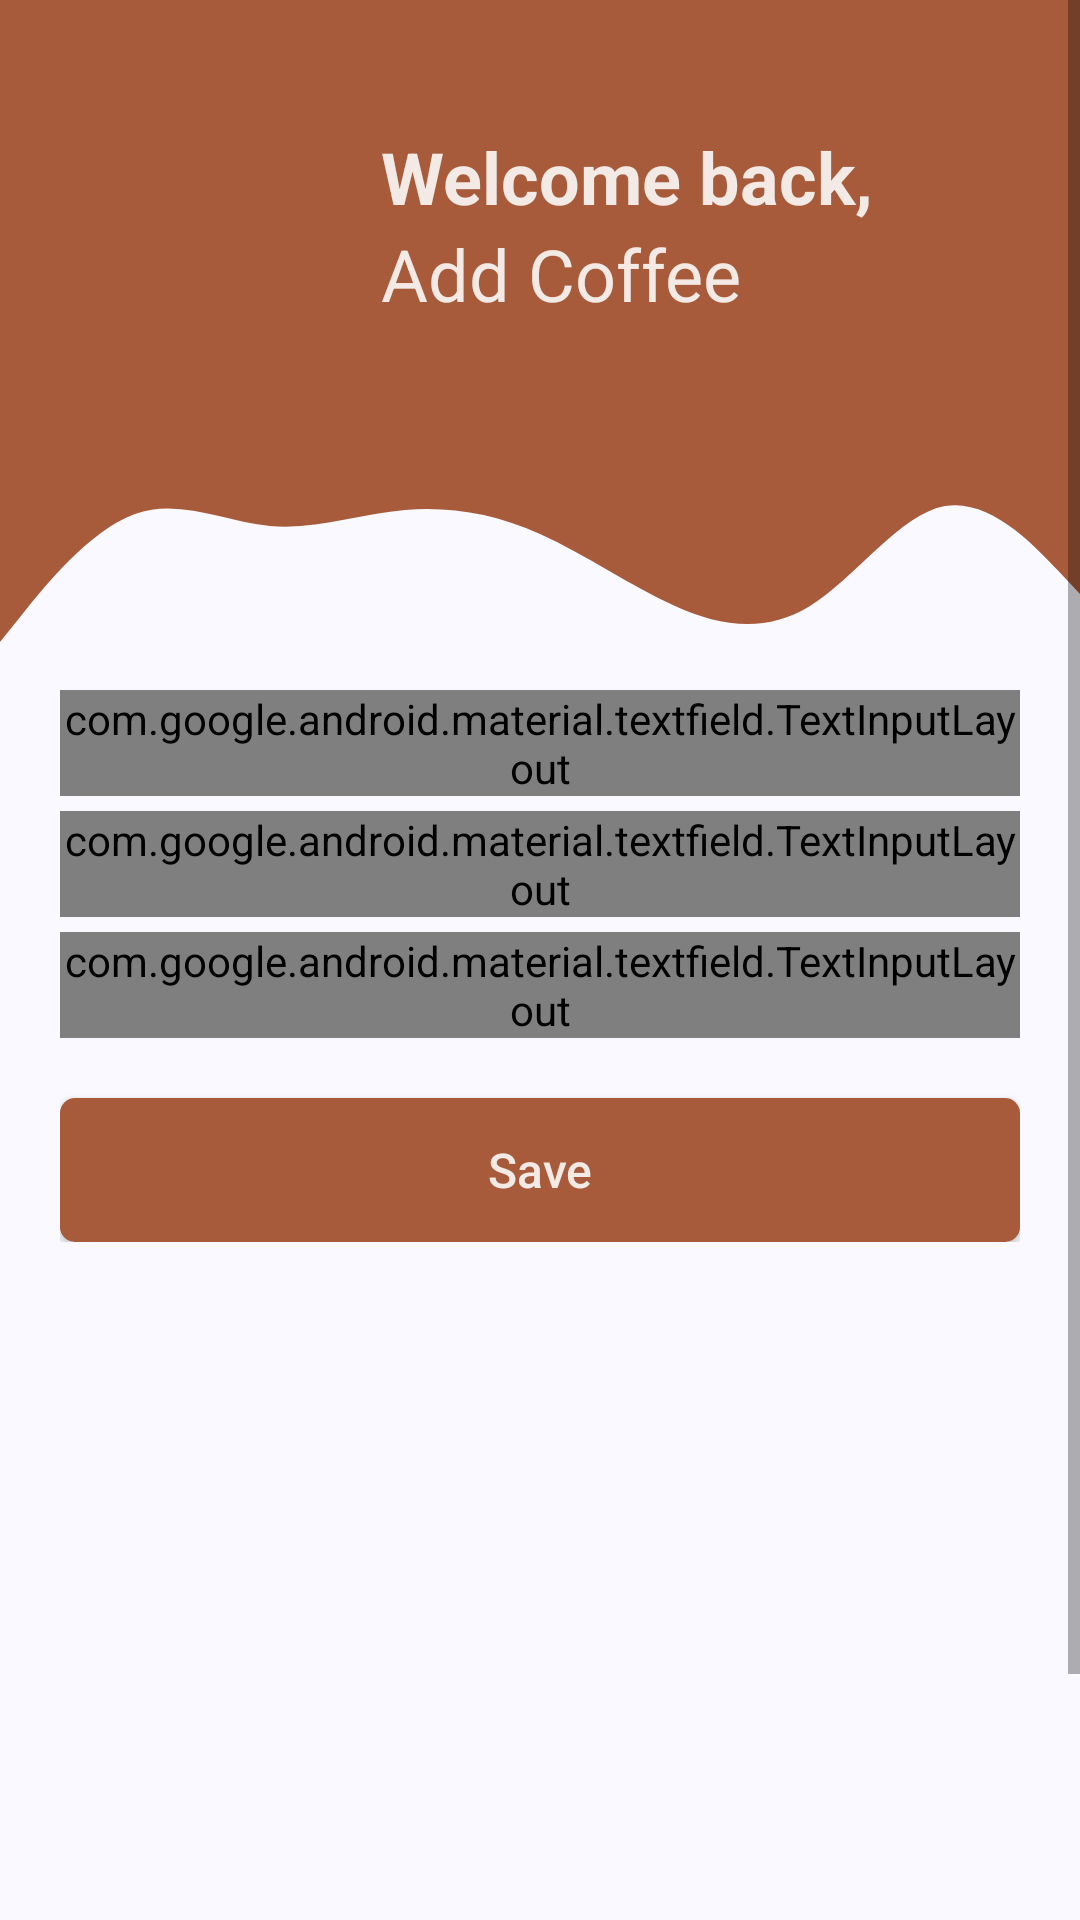

The Android layout XML behind this screen, and the referenced resources:
<!-- AndroidManifest.xml: application theme AppTheme -->
<!-- res/layout/activity_add_coffee.xml -->
<?xml version="1.0" encoding="utf-8"?>
<ScrollView xmlns:android="http://schemas.android.com/apk/res/android"
    xmlns:tools="http://schemas.android.com/tools"
    android:layout_width="match_parent"
    android:layout_height="match_parent"
    android:background="?attr/background_color">

    <LinearLayout
        android:layout_width="match_parent"
        android:layout_height="wrap_content"
        android:orientation="vertical"
        android:paddingBottom="300dp"
        tools:context=".activities.AddCoffeeActivity">

        <RelativeLayout
            android:layout_width="match_parent"
            android:layout_height="wrap_content"
            tools:context=".activities.AddCoffeeActivity">

            <View
                android:layout_width="match_parent"
                android:layout_height="150dp"
                android:layout_alignParentTop="true"
                android:background="#a75b3b" />

            <ImageView
                android:id="@+id/image"
                android:layout_width="100dp"
                android:layout_height="100dp"
                android:layout_alignParentStart="true"
                android:layout_centerVertical="true"
                android:layout_marginStart="7dp"
                android:contentDescription="@string/order_coffee_image"
                android:src="@drawable/ic_cup" />

            <LinearLayout
                android:layout_width="wrap_content"
                android:layout_height="wrap_content"
                android:layout_centerVertical="true"
                android:layout_marginStart="20dp"
                android:layout_marginBottom="10dp"
                android:layout_toEndOf="@id/image"
                android:orientation="vertical">

                <TextView
                    android:layout_width="wrap_content"
                    android:layout_height="wrap_content"
                    android:gravity="start"
                    android:text="@string/welcome_back_add_screen"
                    android:textColor="?attr/header_text_color"
                    android:textSize="24sp"
                    android:textStyle="bold" />

                <TextView
                    android:id="@+id/add_activity_title"
                    android:layout_width="wrap_content"
                    android:layout_height="wrap_content"
                    android:gravity="start"
                    android:text="@string/add_coffee_add_screen"
                    android:textColor="?attr/header_text_color"
                    android:textSize="24sp" />

            </LinearLayout>
        </RelativeLayout>

        <ImageView
            android:id="@+id/coffee_image_up"
            android:layout_width="match_parent"
            android:layout_height="wrap_content"
            android:adjustViewBounds="true"
            android:contentDescription="@string/order_coffee_image"
            android:scaleType="centerCrop"
            android:src="@drawable/ic_up_background" />

        <LinearLayout
            android:layout_width="match_parent"
            android:layout_height="match_parent"
            android:layout_marginStart="10dp"
            android:layout_marginEnd="10dp"
            android:orientation="vertical"
            android:paddingStart="10dp"
            android:paddingEnd="10dp"
            android:paddingBottom="20dp">

            <com.google.android.material.textfield.TextInputLayout
                android:id="@+id/input_1"
                style="@style/Widget.MaterialComponents.TextInputLayout.OutlinedBox"
                android:layout_width="match_parent"
                android:layout_height="wrap_content"
                android:hint="@string/coffee_name"
                android:textColorHint="?attr/hint_text_color">

                <com.google.android.material.textfield.TextInputEditText
                    android:id="@+id/coffee_name"
                    android:layout_width="match_parent"
                    android:layout_height="wrap_content"
                    android:backgroundTint="#A75B3B"
                    android:inputType="text"
                    android:maxLength="20"
                    android:textColor="?attr/text_color"
                    android:textSize="16sp"
                    tools:targetApi="lollipop" />
            </com.google.android.material.textfield.TextInputLayout>

            <com.google.android.material.textfield.TextInputLayout
                android:id="@+id/input_2"
                style="@style/Widget.MaterialComponents.TextInputLayout.OutlinedBox"
                android:layout_width="match_parent"
                android:layout_height="wrap_content"
                android:layout_marginTop="5dp"
                android:layout_marginBottom="5dp"
                android:hint="@string/coffee_description"
                android:textColorHint="?attr/hint_text_color">

                <com.google.android.material.textfield.TextInputEditText
                    android:id="@+id/coffee_description"
                    android:layout_width="match_parent"
                    android:layout_height="wrap_content"
                    android:backgroundTint="#A75B3B"
                    android:inputType="textMultiLine"
                    android:maxLength="100"
                    android:textColor="?attr/text_color"
                    android:textSize="16sp"
                    tools:targetApi="lollipop" />
            </com.google.android.material.textfield.TextInputLayout>

            <com.google.android.material.textfield.TextInputLayout
                android:id="@+id/input_3"
                style="@style/Widget.MaterialComponents.TextInputLayout.OutlinedBox"
                android:layout_width="match_parent"
                android:layout_height="wrap_content"
                android:hint="@string/coffee_price"
                android:textColorHint="?attr/hint_text_color">

                <com.google.android.material.textfield.TextInputEditText
                    android:id="@+id/coffee_price"
                    android:layout_width="match_parent"
                    android:layout_height="wrap_content"
                    android:backgroundTint="#A75B3B"
                    android:inputType="numberDecimal"
                    android:maxLength="5"
                    android:textColor="?attr/text_color"
                    android:textSize="16sp"
                    tools:targetApi="lollipop" />
            </com.google.android.material.textfield.TextInputLayout>

            <Button
                android:id="@+id/save_or_update"
                android:layout_width="match_parent"
                android:layout_height="wrap_content"
                android:layout_gravity="center"
                android:layout_marginTop="20dp"
                android:background="@drawable/button_shape"
                android:text="@string/add_coffee_button"
                android:textAllCaps="false"
                android:textColor="?attr/header_text_color"
                android:textSize="16sp" />
        </LinearLayout>
    </LinearLayout>
</ScrollView>
<!-- resources referenced by this layout -->
<resources>
  <!-- drawable button_shape (drawable) -->
  <?xml version="1.0" encoding="utf-8"?>
  <shape xmlns:android="http://schemas.android.com/apk/res/android"
      android:shape="rectangle">
  
      <solid android:color="?attr/button_color" />
      <corners android:radius="5dp" />
  </shape>
  <!-- drawable ic_up_background (drawable) -->
  <vector xmlns:android="http://schemas.android.com/apk/res/android"
      android:width="1440dp"
      android:height="320dp"
      android:viewportWidth="1440"
      android:viewportHeight="320">
    <path
        android:pathData="M0,256L30,218.7C60,181 120,107 180,85.3C240,64 300,96 360,101.3C420,107 480,85 540,80C600,75 660,85 720,112C780,139 840,181 900,208C960,235 1020,245 1080,208C1140,171 1200,85 1260,74.7C1320,64 1380,128 1410,160L1440,192L1440,0L1410,0C1380,0 1320,0 1260,0C1200,0 1140,0 1080,0C1020,0 960,0 900,0C840,0 780,0 720,0C660,0 600,0 540,0C480,0 420,0 360,0C300,0 240,0 180,0C120,0 60,0 30,0L0,0Z"
        android:fillColor="#a75b3b"
        android:fillAlpha="1.0"/>
  </vector>
  <string name="add_coffee_add_screen">Add Coffee</string>
  <string name="add_coffee_button">Save</string>
  <string name="coffee_description">Coffee Description</string>
  <string name="coffee_name">Coffee Name</string>
  <string name="coffee_price">Coffee Price</string>
  <string name="order_coffee_image">coffee image</string>
  <string name="welcome_back_add_screen">Welcome back,</string>
  <style name="AppTheme" parent="Theme.AppCompat.Light.NoActionBar">
          
          <item name="colorPrimary">@color/colorPrimary</item>
          <item name="colorPrimaryDark">@color/colorPrimaryDark</item>
          <item name="colorAccent">@color/colorAccent</item>
          
          <item name="background_color">#FAF9FF</item>
          <item name="main_text_color">#414568</item>
          <item name="sub_text_color">#808080</item>
          <item name="header_text_color">#DDFFFFFF</item>
          <item name="title_text_color">#A75B3B</item>
          <item name="hint_text_color">#808080</item>
          <item name="text_color">#1C2833</item>
          <item name="fab_color">#CCFBFCFC</item>
          <item name="button_color">#A75B3B</item>
          <item name="card_color">#FFFFFF</item>
          
          <item name="android:windowTranslucentStatus">true</item>
          <item name="android:windowTranslucentNavigation">true</item>
          
          <item name="android:windowAnimationStyle">@style/windowAnimation</item>
      </style>
  <color name="colorPrimary">#008577</color>
  <color name="colorPrimaryDark">#00574B</color>
  <color name="colorAccent">#A75B3B</color>
  <style name="windowAnimation">
          <item name="android:windowEnterAnimation">@android:anim/fade_in</item>
          <item name="android:windowExitAnimation">@android:anim/fade_out</item>
      </style>
</resources>
